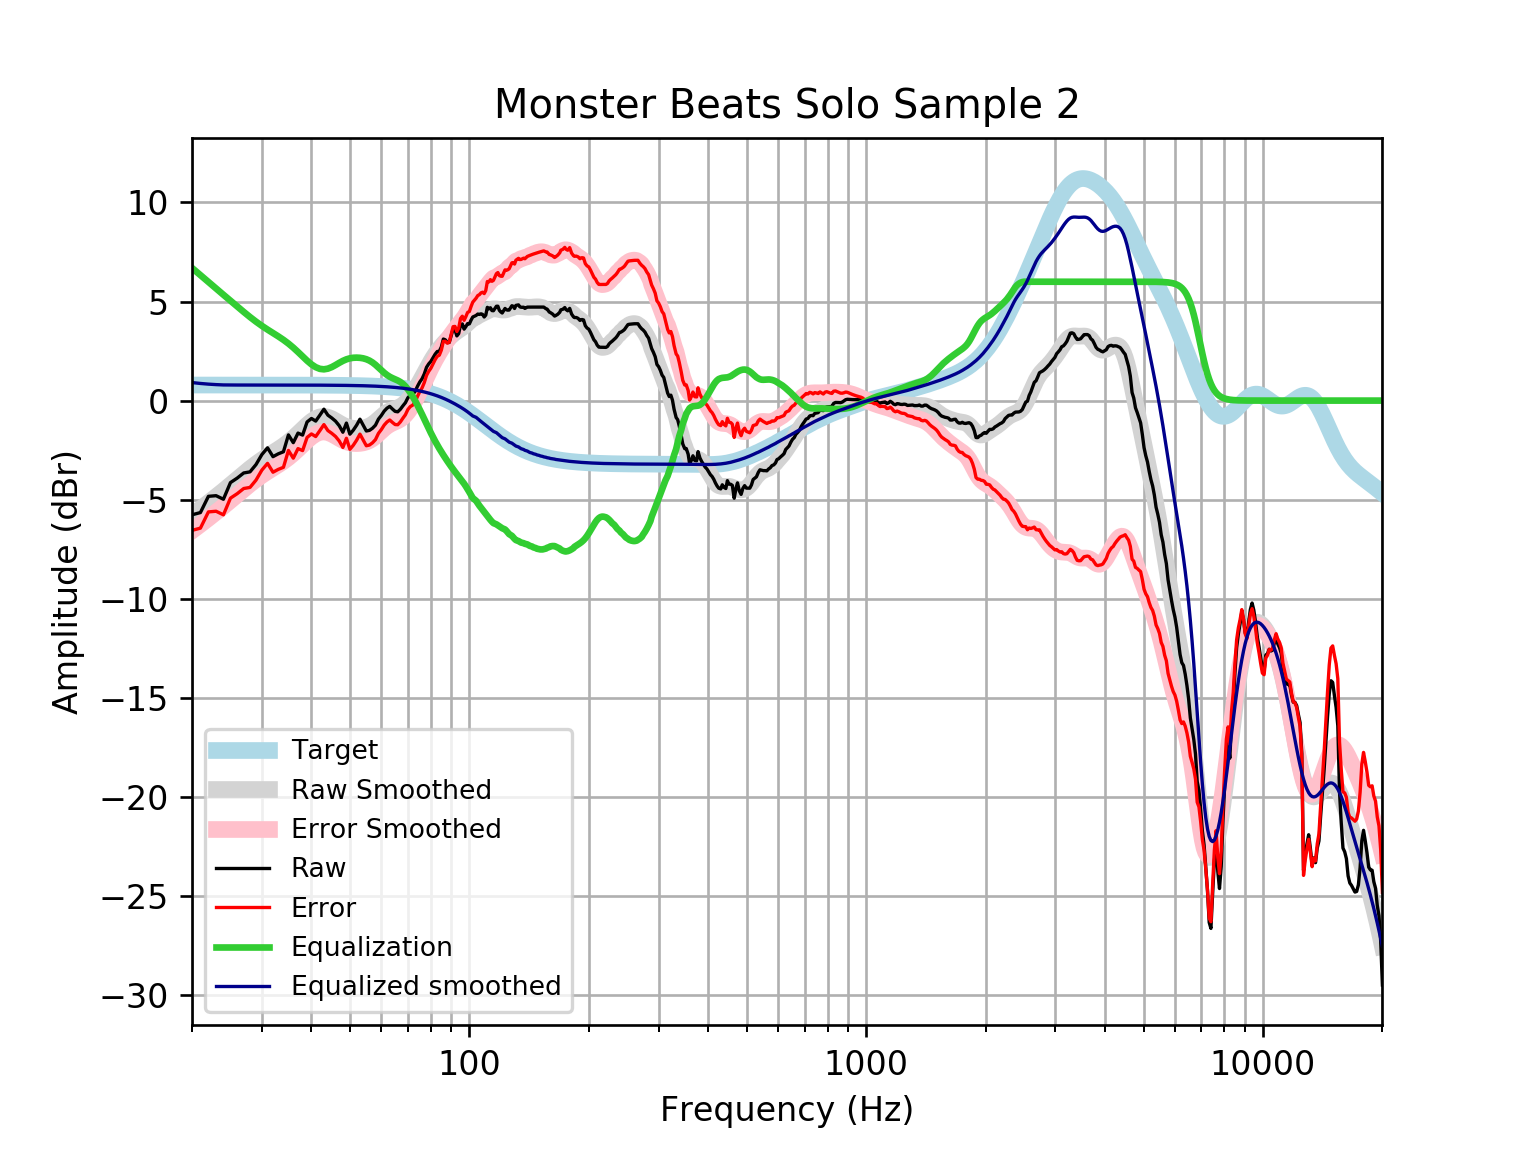

Source data for this figure (header and first rows):
frequency, raw, error, smoothed, error_smoothed, equalization, equalized_raw, equalized_smoothed, target
20, -5.764, -6.55, -5.785, -6.571, 6.696, 0.9316, 0.9106, 0.7859
21, -5.652, -6.437, -5.467, -6.253, 6.332, 0.6803, 0.865, 0.7859
22, -4.831, -5.617, -5.155, -5.941, 5.986, 1.155, 0.8309, 0.7858
23, -4.8, -5.585, -4.85, -5.636, 5.657, 0.857, 0.8065, 0.7858
24, -4.979, -5.765, -4.551, -5.337, 5.342, 0.3625, 0.7905, 0.7858
25, -4.138, -4.924, -4.255, -5.041, 5.041, 0.9028, 0.7857, 0.7857
26, -3.912, -4.697, -3.967, -4.752, 4.752, 0.8408, 0.7857, 0.7857
27, -3.652, -4.437, -3.691, -4.476, 4.476, 0.8245, 0.7856, 0.7856
28, -3.597, -4.382, -3.433, -4.219, 4.219, 0.6216, 0.7855, 0.7855
29, -3.227, -4.012, -3.199, -3.984, 3.984, 0.7571, 0.7854, 0.7854
30, -2.723, -3.508, -2.988, -3.774, 3.774, 1.05, 0.7852, 0.7852
31, -2.383, -3.168, -2.8, -3.585, 3.585, 1.201, 0.785, 0.785
32, -2.829, -3.614, -2.626, -3.41, 3.41, 0.5813, 0.7848, 0.7848
33, -2.686, -3.471, -2.457, -3.241, 3.241, 0.5548, 0.7846, 0.7846
34, -2.583, -3.367, -2.282, -3.066, 3.066, 0.4835, 0.7843, 0.7843
35, -1.732, -2.516, -2.094, -2.878, 2.878, 1.146, 0.7839, 0.7839
36, -2.123, -2.907, -1.889, -2.673, 2.673, 0.5496, 0.7835, 0.7835
37, -1.64, -2.423, -1.67, -2.453, 2.453, 0.8128, 0.783, 0.783
38, -1.74, -2.523, -1.446, -2.229, 2.229, 0.4885, 0.7824, 0.7824
39, -1.078, -1.86, -1.233, -2.015, 2.015, 0.9369, 0.7818, 0.7818
40, -0.9021, -1.683, -1.047, -1.828, 1.828, 0.9264, 0.781, 0.781
41, -1.034, -1.814, -0.9066, -1.687, 1.687, 0.6529, 0.7801, 0.7801
42, -0.7361, -1.515, -0.8228, -1.602, 1.602, 0.8658, 0.7791, 0.7791
43, -0.4335, -1.211, -0.8006, -1.579, 1.579, 1.145, 0.778, 0.7779
44, -0.7352, -1.512, -0.8357, -1.612, 1.612, 0.8771, 0.7766, 0.7766
45, -0.8761, -1.651, -0.9153, -1.69, 1.69, 0.8144, 0.7752, 0.7751
46, -1.037, -1.811, -1.021, -1.795, 1.795, 0.7574, 0.7735, 0.7734
47, -1.268, -2.039, -1.134, -1.905, 1.905, 0.6373, 0.7715, 0.7715
48, -1.596, -2.365, -1.235, -2.005, 2.005, 0.409, 0.7694, 0.7694
49, -1.135, -1.902, -1.316, -2.083, 2.083, 0.9479, 0.767, 0.767
50, -1.695, -2.459, -1.37, -2.135, 2.135, 0.4395, 0.7643, 0.7642
51, -1.49, -2.251, -1.401, -2.162, 2.162, 0.6722, 0.7612, 0.7612
52, -1.238, -1.996, -1.411, -2.169, 2.169, 0.9312, 0.7579, 0.7578
53, -0.9377, -1.692, -1.405, -2.159, 2.159, 1.222, 0.7541, 0.7541
54, -1.241, -1.991, -1.383, -2.133, 2.133, 0.8918, 0.7499, 0.7499
55, -1.534, -2.279, -1.343, -2.088, 2.088, 0.5544, 0.7453, 0.7453
56, -1.503, -2.243, -1.279, -2.019, 2.019, 0.5163, 0.7402, 0.7401
57, -1.396, -2.13, -1.191, -1.925, 1.925, 0.5295, 0.7345, 0.7345
58, -1.24, -1.968, -1.079, -1.808, 1.808, 0.5678, 0.7283, 0.7283
59, -0.9355, -1.657, -0.9523, -1.674, 1.674, 0.7383, 0.7215, 0.7215
60, -0.7504, -1.464, -0.8214, -1.535, 1.535, 0.785, 0.714, 0.714
61, -0.5329, -1.239, -0.6994, -1.405, 1.405, 0.8724, 0.7058, 0.7058
62, -0.3832, -1.08, -0.5966, -1.293, 1.293, 0.9103, 0.6969, 0.6969
63, -0.2919, -0.979, -0.5171, -1.204, 1.204, 0.9124, 0.6871, 0.6871
64, -0.4255, -1.102, -0.4582, -1.135, 1.135, 0.7092, 0.6765, 0.6765
65, -0.544, -1.209, -0.4108, -1.076, 1.076, 0.5318, 0.665, 0.665
66, -0.5656, -1.218, -0.3627, -1.015, 1.015, 0.4496, 0.6525, 0.6525
67, -0.4386, -1.078, -0.302, -0.9411, 0.9411, 0.5025, 0.639, 0.639
68, -0.2646, -0.889, -0.22, -0.8444, 0.8444, 0.5798, 0.6244, 0.6244
69, -0.1061, -0.7148, -0.1122, -0.7209, 0.7209, 0.6149, 0.6087, 0.6087
70, 0.1433, -0.4485, 0.0211, -0.5707, 0.5707, 0.714, 0.5918, 0.5918
71, 0.2748, -0.2989, 0.1771, -0.3965, 0.3965, 0.6713, 0.5736, 0.5736
72, 0.3257, -0.2285, 0.3515, -0.2026, 0.2026, 0.5283, 0.5541, 0.5541
73, 0.4591, -0.07416, 0.5404, 0.007104, -0.007104, 0.452, 0.5333, 0.5333
74, 0.721, 0.2099, 0.7401, 0.2291, -0.2291, 0.4919, 0.511, 0.511
75, 0.939, 0.4517, 0.9477, 0.4605, -0.4605, 0.4785, 0.4873, 0.4873
76, 1.102, 0.6402, 1.16, 0.698, -0.698, 0.4042, 0.462, 0.4621
77, 1.349, 0.914, 1.373, 0.9383, -0.9383, 0.411, 0.4352, 0.4353
78, 1.681, 1.274, 1.584, 1.177, -1.177, 0.504, 0.4068, 0.4068
79, 1.854, 1.477, 1.787, 1.411, -1.411, 0.4433, 0.3767, 0.3768
... 553 more rows
